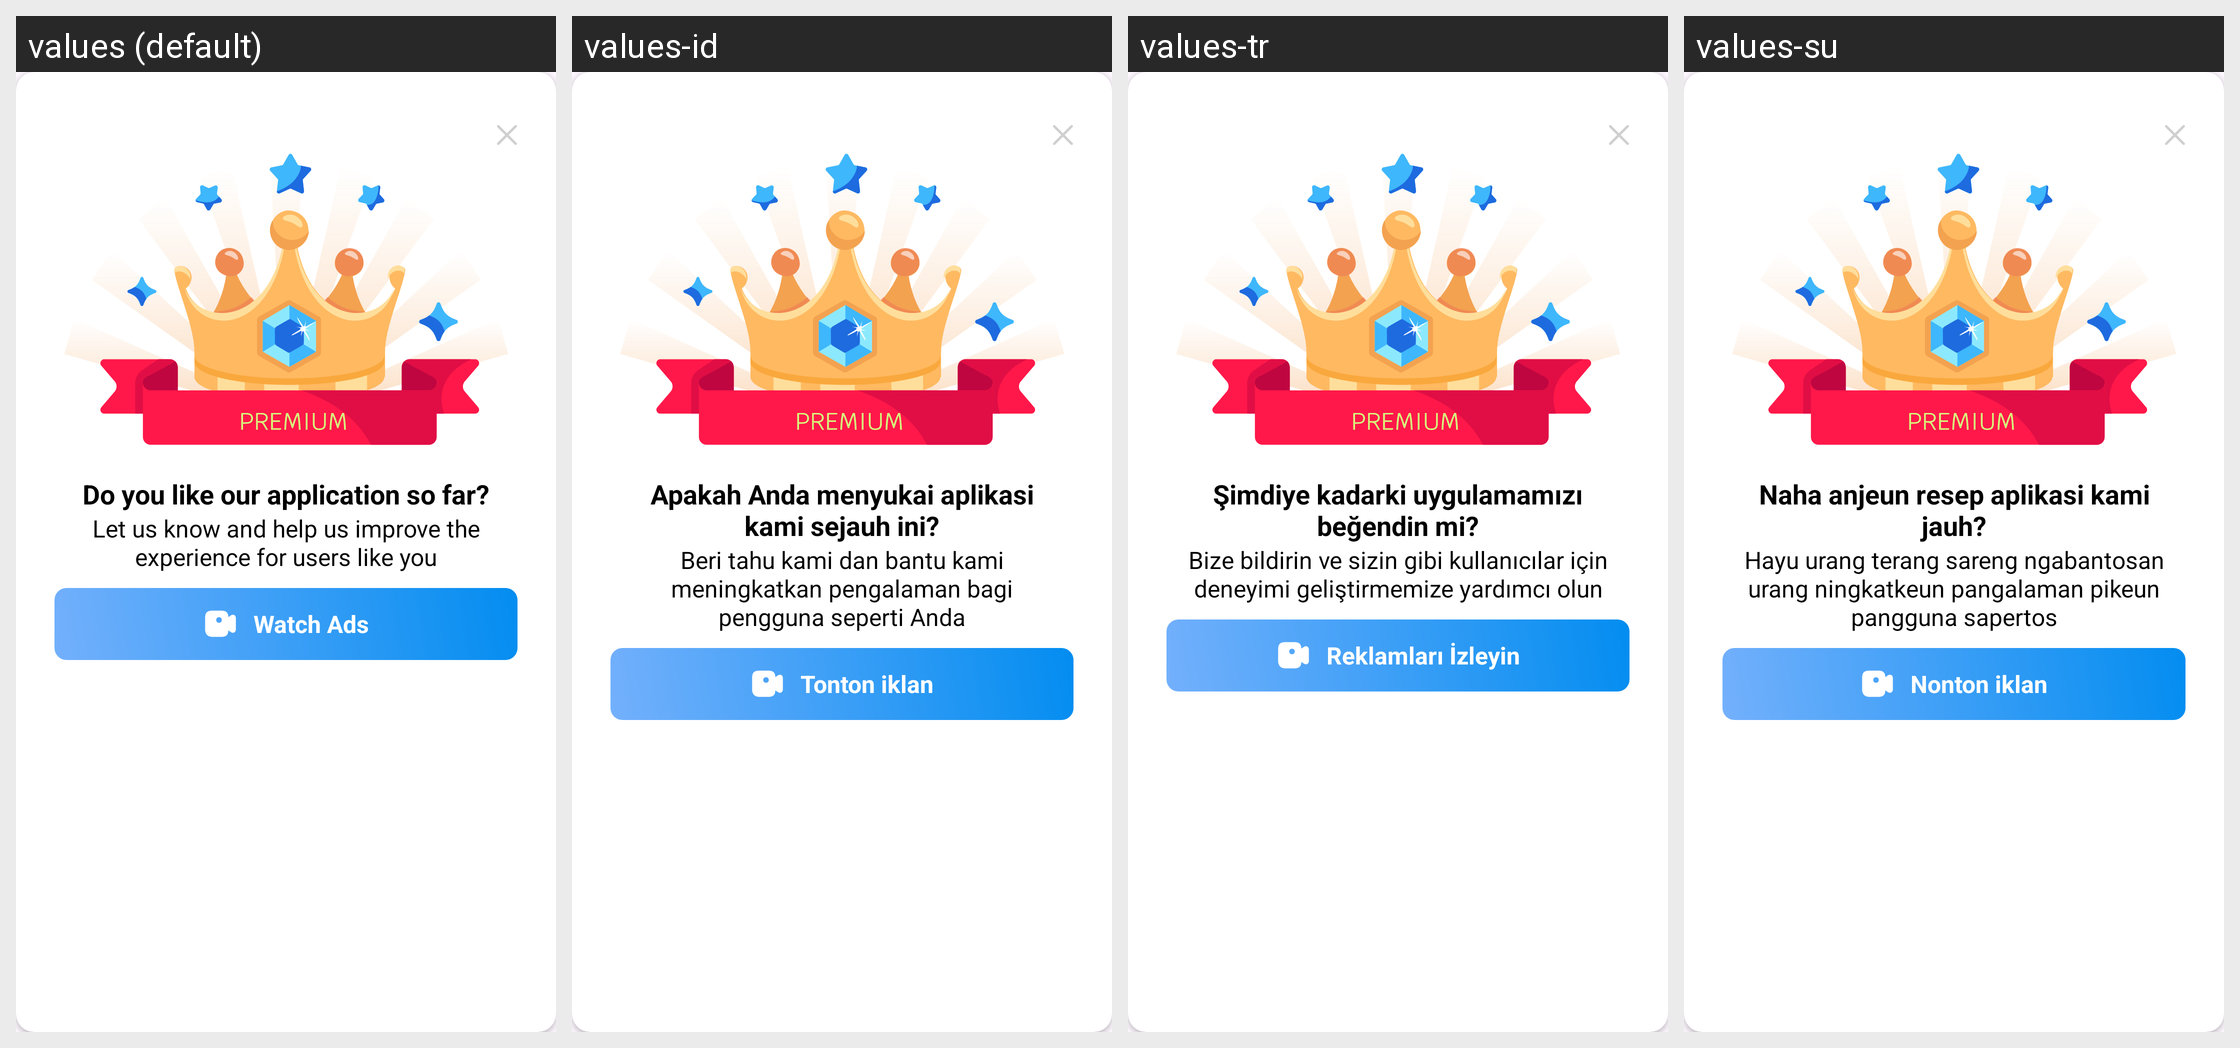

Strings drawn on this Android screen and how each of the app's shown locales translates them:
Android screen res/layout/dialog_watch_ad.xml rendered under 4 locales, left to right: values (default), values-id, values-tr, values-su. Device: Nexus 5 (rendered at 1080×1920; each locale shown at half size, 540×960, under a caption strip naming it); theme Theme.ClapToFindPhone.
Other locales in the repository, not shown: values-en, values-fr, values-hi, values-in, values-ja, values-ko, values-pt, values-tr-rTR, values-vi.
Strings drawn on this screen, with the default value and each locale's value (text and hints the layout hard-codes, and strings that could not be matched under every locale, appear in the picture but are not listed):

rate_us_title
  values: Do you like our application so far?
  values-id: Apakah Anda menyukai aplikasi kami sejauh ini?
  values-tr: Şimdiye kadarki uygulamamızı beğendin mi?
  values-su: Naha anjeun resep aplikasi kami jauh?

rate_us_content
  values: Let us know and help us improve the experience for users like you
  values-id: Beri tahu kami dan bantu kami meningkatkan pengalaman bagi pengguna seperti Anda
  values-tr: Bize bildirin ve sizin gibi kullanıcılar için deneyimi geliştirmemize yardımcı olun
  values-su: Hayu urang terang sareng ngabantosan urang ningkatkeun pangalaman pikeun pangguna sapertos

watch_ads
  values: Watch Ads
  values-id: Tonton iklan
  values-tr: Reklamları İzleyin
  values-su: Nonton iklan
